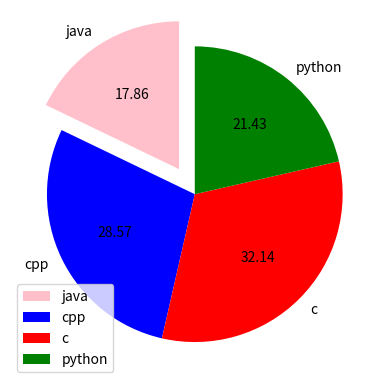

Reproduce this figure in Python.
import matplotlib.pyplot as plt
x=[5,8,9,6]
s=['java','cpp','c','python']
c=['pink','blue','red','green']
plt.pie(x,labels=s,startangle=90,explode=(0.2,0,0,0),autopct='%1.2f',colors=c)
plt.legend()
plt.savefig(r'C:\Users\<user>\Desktop\AIML\bar1.jpg')
plt.show()
